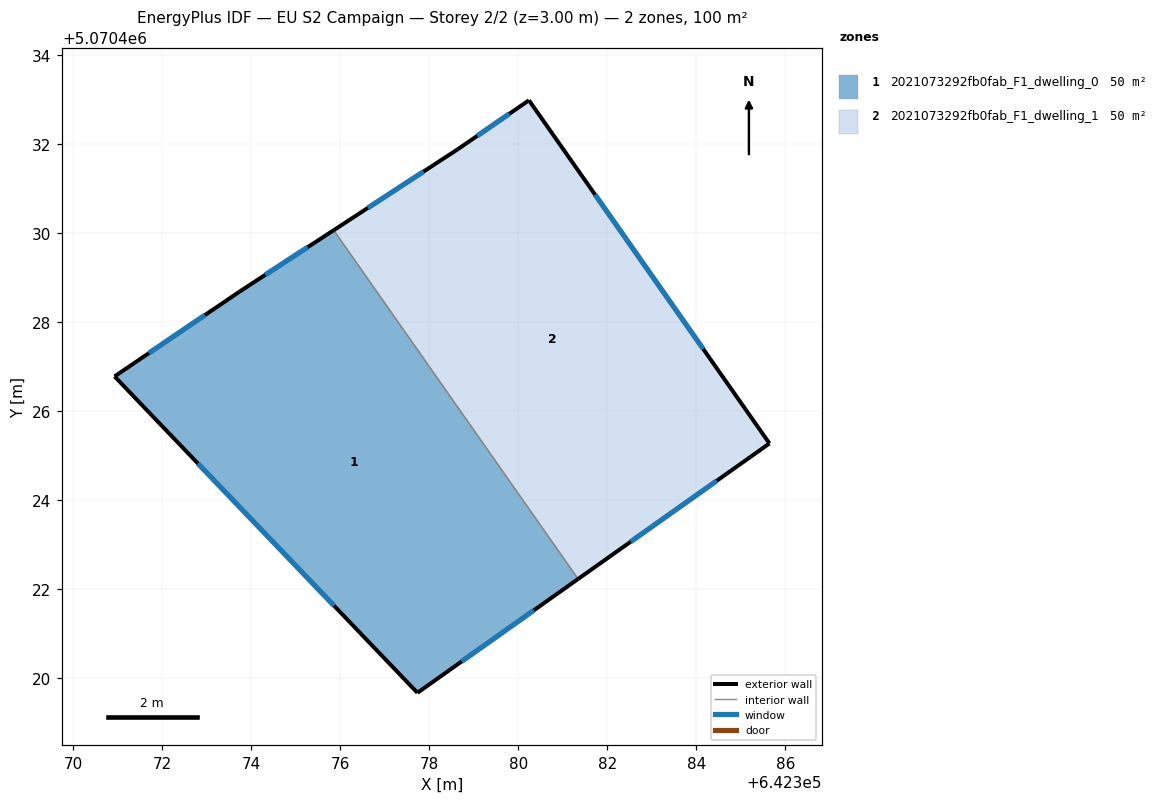
=== STOREY PLAN SPEC (per zone: floor XY polygon, exterior-wall plan segments, windows/doors) ===
zone 1: 2021073292fb0fab_F1_dwelling_0  (49.9 m²)
  floor: (642375.86, 5070430.07) (642381.35, 5070422.23) (642377.74, 5070419.68) (642370.93, 5070426.78) (642373.74, 5070428.68)
  exterior wall: (642370.93, 5070426.78) – (642377.74, 5070419.68)  [9.8 m]
    window: (642372.81, 5070424.83) – (642375.86, 5070421.63)  [6.0 m²]
  exterior wall: (642373.74, 5070428.68) – (642370.93, 5070426.78)  [3.4 m]
    window: (642372.96, 5070428.16) – (642371.71, 5070427.31)  [2.1 m²]
  exterior wall: (642375.86, 5070430.07) – (642373.74, 5070428.68)  [2.5 m]
    window: (642375.27, 5070429.69) – (642374.32, 5070429.06)  [1.5 m²]
  exterior wall: (642377.74, 5070419.68) – (642381.35, 5070422.23)  [4.4 m]
    window: (642378.73, 5070420.38) – (642380.35, 5070421.53)  [2.7 m²]
  interior walls: 1
zone 2: 2021073292fb0fab_F1_dwelling_1  (49.9 m²)
  floor: (642380.24, 5070432.99) (642385.64, 5070425.28) (642381.35, 5070422.23) (642375.86, 5070430.07) (642378.64, 5070431.88)
  exterior wall: (642381.35, 5070422.23) – (642385.64, 5070425.28)  [5.3 m]
    window: (642382.53, 5070423.07) – (642384.46, 5070424.44)  [3.2 m²]
  exterior wall: (642378.64, 5070431.88) – (642375.86, 5070430.07)  [3.3 m]
    window: (642377.87, 5070431.38) – (642376.62, 5070430.57)  [2.0 m²]
  exterior wall: (642380.24, 5070432.99) – (642378.64, 5070431.88)  [1.9 m]
    window: (642379.80, 5070432.68) – (642379.08, 5070432.19)  [1.2 m²]
  exterior wall: (642385.64, 5070425.28) – (642380.24, 5070432.99)  [9.4 m]
    window: (642384.16, 5070427.40) – (642381.73, 5070430.86)  [5.7 m²]
  interior walls: 1

=== DERIVED (storey summary) ===
Building: EU S2 Campaign
Storey: 2 of 2  (floor level z = 3.00 m)
Storey gross floor area: 99.8 m²
Zones on this storey: 2
  - 2021073292fb0fab_F1_dwelling_0: floor 49.9 m²; exterior wall 20.2 m (60.5 m²); 4 window(s) 12.2 m²; WWR 20.2%
  - 2021073292fb0fab_F1_dwelling_1: floor 49.9 m²; exterior wall 19.9 m (59.8 m²); 4 window(s) 12.1 m²; WWR 20.2%
Zone adjacency (shared interzone walls):
  - 2021073292fb0fab_F1_dwelling_0 ↔ 2021073292fb0fab_F1_dwelling_1